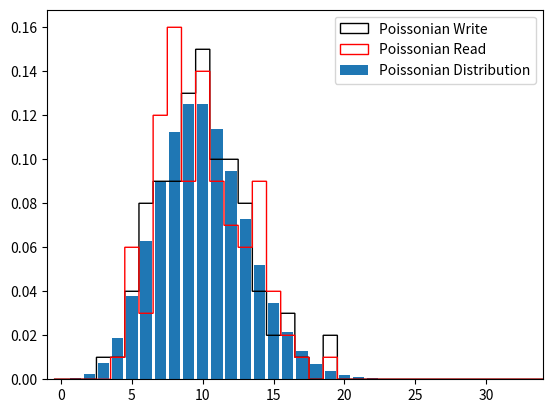

The script that saved this image: (Note: this script raises an exception after producing the figure.)
#!/usr/bin/env python3
# -*- coding: utf-8 -*-
"""
Created on Sat May 11 18:20:44 2019

[redacted]
"""
import numpy as np
import matplotlib.pyplot as plt
from scipy.special import factorial

def poss_distro_func(λ, k = 10):
    ks = np.arange(0,k+1,1)
    return ks, λ**ks/factorial(ks)*np.exp(-λ)

#Simulation

N = 1000
bin = 0.01

# simulate write photons
w_random_picks = np.random.rand(N)
w_hist, _ = np.histogram(w_random_picks, bins = np.arange(0, 1+bin, bin))

# simulate read photons
r_random_picks = np.random.rand(N)
r_hist, _ = np.histogram(r_random_picks, bins = np.arange(0, 1+bin, bin))

λ = N*bin
poss_ks, poss_distro = poss_distro_func(λ, k = λ*3)

plt.figure("Possonian distribution")
plt.clf()
plt.bar(poss_ks, poss_distro, label = 'Poissonian Distribution')
plt.hist(w_hist, histtype = 'step', density = True, color = 'k', align = 'left', bins = np.arange(0, 1+N, 1), label = 'Poissonian Write')
plt.hist(r_hist, histtype = 'step', density = True, color = 'r', align = 'left', bins = np.arange(0, 1+N, 1), label = 'Poissonian Read')
plt.xlim([-1,max(poss_ks)+4])
plt.legend()

#%%
pr = r_hist.mean()
pw = w_hist.mean()
prw = (w_hist*r_hist).mean()

g2 = prw/pr/pw # Cool!!!

#%% Playing around with bose-einstein distro

def  bose_distro_func(λ, k = 10):
    ks = np.arange(0,k+1,1)
    return ks, 1/(λ+1)*(λ/(λ+1))**ks

bose_ks, bose_distro = bose_distro_func(λ, k = λ*3)


#%% Simulate single-mode bose-einstein distro

intensity = np.linspace(0,10000,10000+1)
N_modes = 200

def phase(N_modes):
    phase_array = np.zeros(N_modes, dtype = np.complex)
    for i in range(N_modes):
        phase_array[i] = np.exp(2*np.pi*np.random.rand(1)*1j)
    return phase_array

for i in range(len(intensity)):
    phases = phase(N_modes)
    summed_phase = phases.sum()
    amplitude = np.sqrt(summed_phase.real**2 + summed_phase.imag**2)
    intensity[i] = amplitude**2
    
    
plt.figure('bose')
plt.plot(intensity)
plt.ylim((0,1.2*max(intensity)))

#%%

discrete_intensity = intensity.astype(int)
bose_hist, bins = np.histogram(discrete_intensity, bins = np.linspace(0,10000,10000+1))

bose_ks, bose_distro = bose_distro_func(200, k = 800)

plt.figure("Bose-Eisntein distribution")
plt.bar(bose_ks, bose_distro, label = 'Bose-Einstein Distribution')
plt.hist(discrete_intensity, histtype = 'step', density = True, color = 'r', align = 'left', bins = np.linspace(0,10000,10000+1), label = 'Bose-Eisntein Simulation')

#%%

pr = discrete_intensity.mean()
pw = discrete_intensity.mean()
prw = (discrete_intensity*np.roll(discrete_intensity,1)).mean()

g2 = prw/pr/pw # Cool!!!

print(g2)
